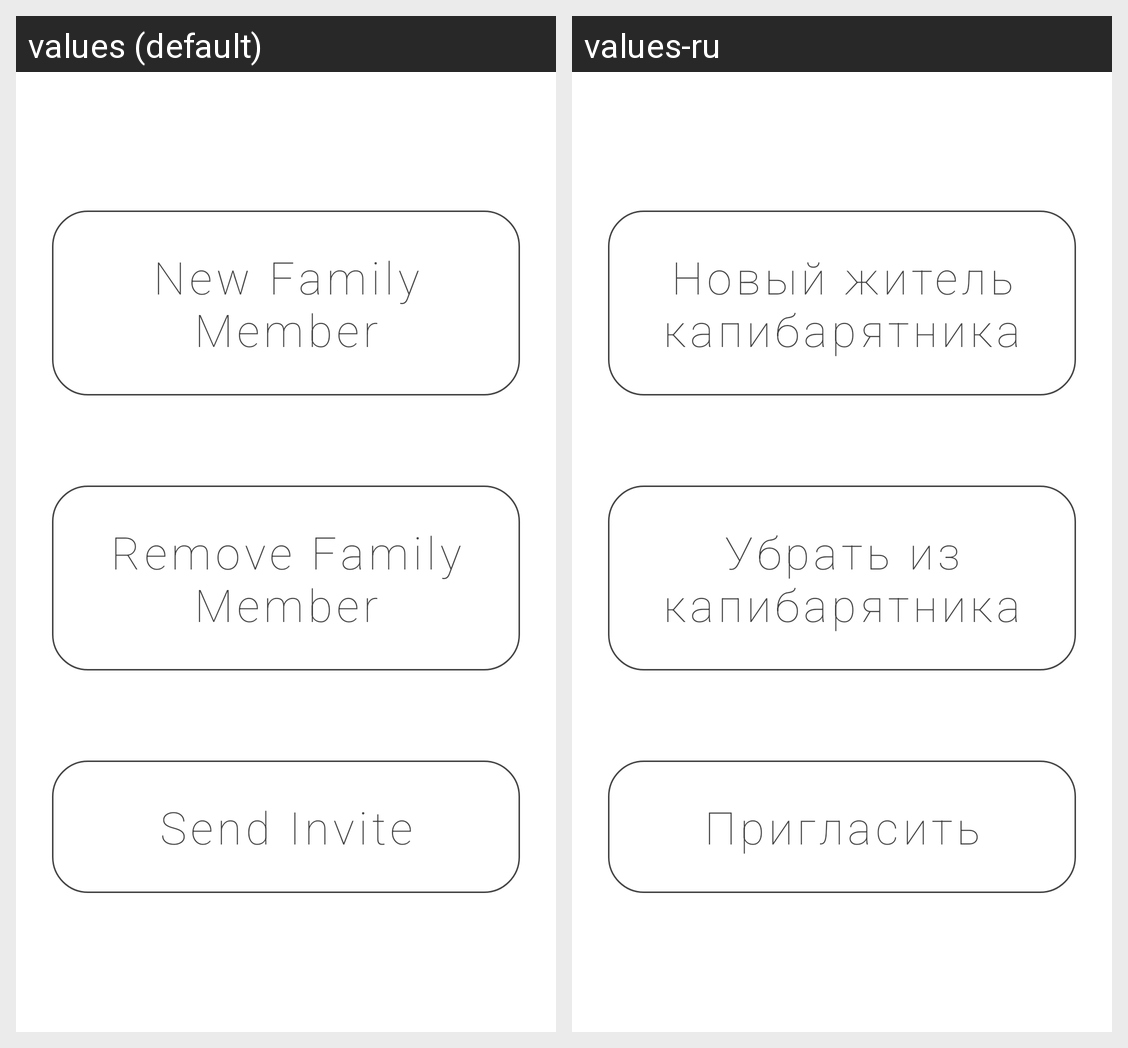

Locale-by-locale string values for the Android screen shown in this grid:
Android screen res/layout/fragment_major_dummy.xml rendered under 2 locales, left to right: values (default), values-ru. Device: Nexus 5 (rendered at 1080×1920; each locale shown at half size, 540×960, under a caption strip naming it); theme AppTheme.
Strings drawn on this screen, with the default value and each locale's value (text and hints the layout hard-codes, and strings that could not be matched under every locale, appear in the picture but are not listed):

action_create_family_member
  values: New Family Member
  values-ru: Новый житель капибарятника

action_delete_family_member
  values: Remove Family Member
  values-ru: Убрать из капибарятника

action_send_invite
  values: Send Invite
  values-ru: Пригласить
